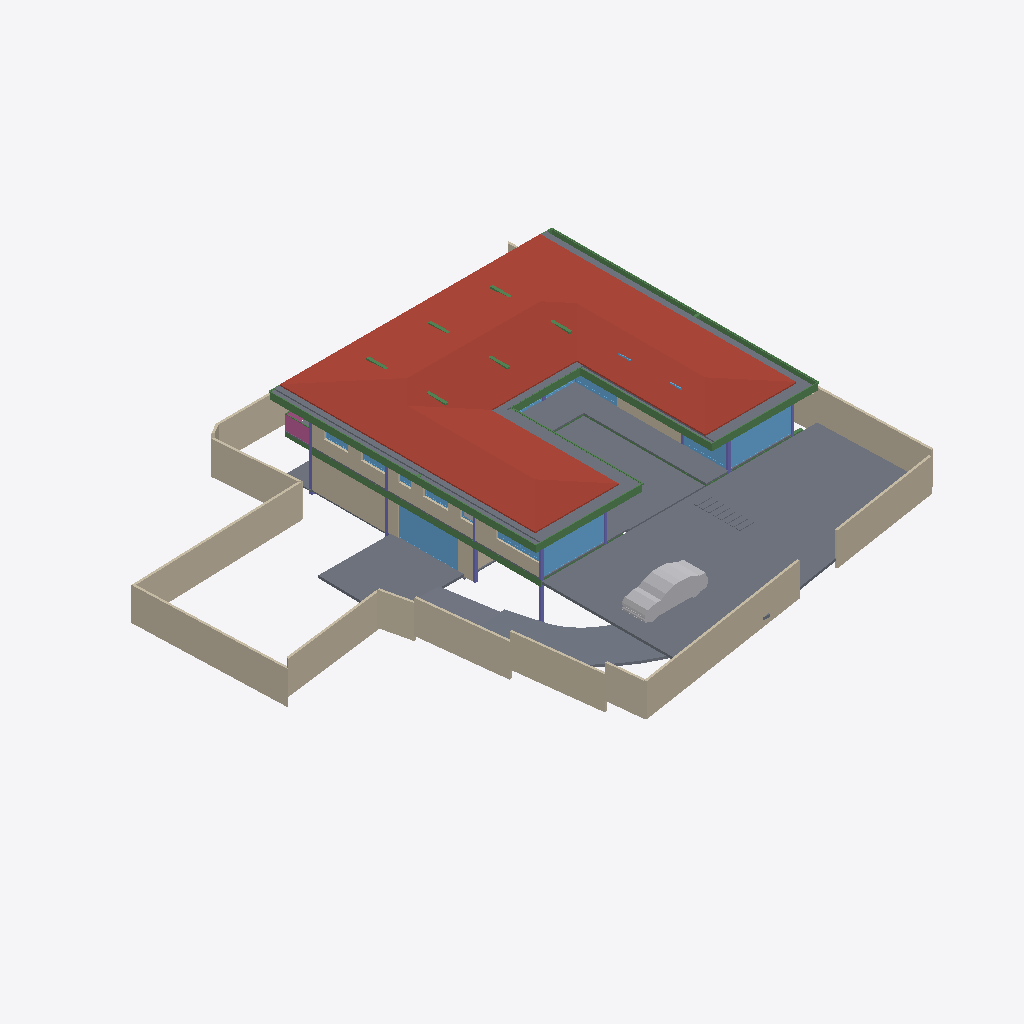
Isometric view of an IFC building model (IFC-SPF (STEP), schema IFC4X3, length unit metre), seen from the south-west, elements coloured by IFC class: 22 walls (beige), 20 slabs (grey), 18 beams (green), 15 windows (light blue), 7 columns (violet), 2 other elements (light grey), 1 roof (red-brown), 1 railing (pink).
Extent 39.1 m × 38.4 m × 7.7 m (x, y, z). Storeys (5): CELLAR at -2.55 m; GROUND  at 0.00 m; GROUND FLOOR at 0.45 m; GF Lintel at 3.15 m; FIRST FLOOR at 3.65 m. Elements (279): 56 IfcWall, 52 IfcBeam, 39 IfcWindow, 26 IfcSlab, 23 IfcColumn, 23 IfcFurniture, 15 IfcDoor, 15 IfcSanitaryTerminal, 14 IfcFurnishingElement, 4 IfcCovering, 3 IfcElectricAppliance, 3 IfcStairFlight.

HEADER;
FILE_DESCRIPTION(('ViewDefinition [CoordinationView]'),'2;1');
FILE_NAME('Manilal.ifc','2025-02-08T09:02:01+05:30',(),(),'IfcOpenShell 0.8.0','Bonsai 0.8.0','');
FILE_SCHEMA(('IFC4X3'));
ENDSEC;
DATA;
#1480=IFCPROJECT('2TuuvCHJz54PsFPcraEbH$',$,'My Project',$,$,$,$,(#3,#128),#1481);
#3305=IFCSITE('0lpfVeOW52QfroqLYyHNY2',$,'My Site',$,$,#26,$,$,$,$,$,$,$,$);
#22021=IFCSITE('3bEIgyqTrDuwi1cEDDCOva',$,'Site',$,$,#223414,#22354,$,$,$,$,$,$,$);
#3313=IFCBUILDING('0MzaWOaS178x5FMqOflU3C',$,'My Building',$,$,#25,$,$,$,$,$,$);
#2081=IFCBUILDINGSTOREY('09kFoqoxrCvB1_fcEsMZsQ',$,'GROUND FLOOR',$,$,#217,$,$,$,$);
#2986=IFCBUILDINGSTOREY('0zoFHJ9PnFW80M$mIVDQW3',$,'CELLAR',$,$,#14477,$,$,$,$);
#17145=IFCBUILDINGSTOREY('0MckaoTknA3edZMUNhTyAK',$,'FIRST FLOOR',$,$,#17254,$,$,$,$);
#20035=IFCBUILDINGSTOREY('3LpnsPikv4mRTBpfC3WQtx',$,'GROUND ',$,$,#20051,$,$,$,$);
#23582=IFCBUILDINGSTOREY('0DtUgpQ1b6nBmkLmvc_ehu',$,'GF Lintel',$,$,#23767,$,$,$,$);
#17255=IFCROOF('188ChkeVP4PP3HZ1_FwQ2Y',$,'Roof',$,$,#50998,#17288,$,.HIP_ROOF.);
#20004=IFCSLAB('2GmqP$Wiz2HBtZ3_3kNDpG',$,'Slab',$,$,#20401,#20015,$,$);
#42258=IFCSLAB('1w55rHt3zANRcG83T9Icc$',$,'Covering.004',$,$,#50948,#42269,$,.FLOOR.);
#25887=IFCWALL('3DOK2PUDn3QwM2HLeZR6QD',$,'Wall',$,$,#229890,#25894,$,$);
#214630=IFCWALL('1v3BeDslv3W8LfR3WiqTEd',$,'Wall',$,$,#214830,#214641,$,$);
#2047=IFCSLAB('0o4IYvr$r5a9xXip1qf77x',$,'Slab',$,$,#57250,#2052,$,$);
#28186=IFCWALL('2UlyJbGOL47vem9W3W5T7b',$,'Wall',$,$,#214889,#28197,$,$);
#19980=IFCSLAB('0gBflP6QrCERrajZS4Jcb5',$,'Slab',$,$,#244961,#19995,$,$);
#29381=IFCSLAB('30Y2A3Waj1_g7GRY9nwvu4',$,'Slab',$,$,#45978,#29392,$,$);
#29284=IFCSLAB('3iSMNRhjn6RxAf9MsQotHf',$,'Slab',$,$,#235074,#29295,$,$);
#229971=IFCWALL('2oOsi6buvCeB4sZT1ijFA2',$,'Wall',$,$,#230065,#229982,$,$);
#230171=IFCWALL('1HPS5ge59FQA3Ucv4$dmpm',$,'Wall',$,$,#230227,#230182,$,$);
#27060=IFCWALL('10l$0x7lzBbBMMGF1qxI0s',$,'Wall',$,$,#27511,#27071,$,$);
#26619=IFCWALL('0FMxrmeoPF7x0oR7G9$aVh',$,'Wall',$,$,#27506,#26630,$,$);
#27353=IFCWALL('2Y2Bm57Cb8Exxz7st0aRUc',$,'Wall',$,$,#214921,#27364,$,$);
#58147=IFCVEHICLE('2iiwfLdIv6T90_RV$NVTaP',$,'Vehicle',$,$,#58943,#58160,$,$);
#28224=IFCWALL('10RvTK_K97Xg3Zon6pJwxP',$,'Wall',$,$,#229504,#28235,$,$);
#29467=IFCWALL('2U66_ERPrD$A$2PTOc1bPA',$,'Wall',$,$,#271329,#29478,$,$);
#186882=IFCBEAM('0qH_dKLj5CKhNXTG2DYY06',$,'Beam',$,$,#266229,#186893,$,$);
#229124=IFCWALL('3MfSYaOiTA4AjSKpPvRhyi',$,'Wall',$,$,#235129,#229135,$,$);
#18623=IFCWINDOW('0ge9G9fGz6TwGxq3OxN388',$,'Window.013',$,$,#265441,#44702,'DB',2.79999995231628,4.92999982833862,$,$,$);
#167034=IFCBEAM('10LxUqtgbFAQRhzIckOuGH',$,'Beam',$,$,#266154,#167045,$,$);
#23385=IFCWINDOW('3liBQwp293KPogKKZ10Jtg',$,'Window',$,$,#265446,#43696,$,2.79999995231628,4.92999982833862,$,.SINGLE_PANEL.,$);
#265447=IFCWINDOW('11VC8UY6nBiuqgLWYbOviy',$,'Window',$,$,#266036,#265465,$,2.79999995231628,4.92999982833862,$,.SINGLE_PANEL.,$);
#37612=IFCWALL('2oouJeu9XF0PkUjeEvxQOm',$,'Wall',$,$,#265996,#37632,$,$);
#56634=IFCBEAM('3NjOYz9cT158x52OLX4IuM',$,'Beam',$,$,#244946,#56645,$,$);
#26770=IFCWALL('27WVA19Qv4efvQm6cWiqsn',$,'Wall',$,$,#229922,#26781,$,$);
#27098=IFCWALL('2qQNxnpy98iB6JMyhLi2FK',$,'Wall',$,$,#27516,#27109,$,$);
#36042=IFCWALL('2FDZc$1Z57bgSDQnhsHhc1',$,'Wall',$,$,#266001,#36062,$,$);
#29348=IFCSLAB('1A5GJs4GvBjeLaBLjkEViO',$,'Slab',$,$,#235069,#29359,$,$);
#1342=IFCWALL('1zYAwAgZ94A9q2Xf$lP7Cn',$,'Wall',$,$,#266006,#1343,$,$);
#102151=IFCBEAM('2C1gwTeIv6R8TmGo509jsR',$,'Beam',$,$,#265708,#102163,$,$);
#45024=IFCSLAB('3u840AW2P0nx3PtnKZSP_$',$,'Covering.001',$,$,#50968,#45035,$,.FLOOR.);
#102357=IFCBEAM('3msecch2zBUOeV2BkTlji6',$,'Beam',$,$,#265762,#102368,$,$);
#102416=IFCBEAM('3ZwR1mU3j4mRYH5GbVzWyx',$,'Beam',$,$,#266200,#102427,$,$);
#14729=IFCWALL('2kOOzhf3b4QORblHJUR6b5',$,'Wall',$,$,#271324,#14740,$,$);
#172953=IFCWALL('10Zee4wjDEAOWhtzJFWp8Q',$,'Wall',$,$,#265543,#172973,$,$);
#102262=IFCBEAM('1cQ_XveKf3IhgOfAWmUbUT',$,'Beam',$,$,#265679,#102273,$,$);
#26337=IFCWALL('0dMaumaK11Re$pxoZyVSQ9',$,'Wall',$,$,#27501,#26348,$,$);
#42043=IFCSLAB('3iu5I38rH4nOf49Lyf4Kq7',$,'Covering',$,$,#265976,#42054,$,.FLOOR.);
#25622=IFCWINDOW('03HgKoXUP97huBY23s7FSC',$,'Window',$,$,#243921,#102990,$,2.79999995231628,3.45000004768372,$,.DOUBLE_PANEL_VERTICAL.,$);
#16231=IFCRAILING('1npn$05fXEax1P6iG1yjVF',$,'Railing',$,'FRAMELESS_PANEL',#192149,#16249,$,.USERDEFINED.);
#25457=IFCWINDOW('0wGf7PLdj6Se1mi8Sh7afr',$,'Window',$,$,#243926,#103753,$,2.79999995231628,3.45000004768372,$,$,$);
#2973=IFCCOLUMN('2ArHG8cW1Cju2rMhCGmMOe',$,'Column',$,$,#243841,#2974,$,.COLUMN.);
#234743=IFCSLAB('3oqjVkrxP2kO8hyL_1bqut',$,'Slab',$,$,#235134,#234764,$,$);
#102234=IFCBEAM('0q554weub4Iwu4PjffBSJv',$,'Beam',$,$,#265816,#102245,$,$);
#183171=IFCWINDOW('2eK2SWY_H22e6Svf5gP6pA',$,'Window',$,$,#183259,#183202,$,1.79999995231628,3.45000004768372,$,$,$);
#363=IFCCOLUMN('2qUf_epbzFMPufew4ZYNxr',$,'Column.002',$,$,#243846,#360,$,.COLUMN.);
#1407=IFCCOLUMN('22wnwPZIn238xr56_TRnAk',$,'Column.001',$,$,#264985,#1408,$,.COLUMN.);
#352=IFCCOLUMN('2fyircNyr2DOn3xi4HTA8s',$,'Column.003',$,$,#243856,#348,$,.COLUMN.);
#15655=IFCSLAB('3aSar1Jj9DLfSAmIm2knx1',$,'Slab',$,$,#16119,#15669,$,$);
#57370=IFCBEAM('0K6q7FzpX1C8m9po7jBtcY',$,'Beam',$,$,#243801,#57381,$,$);
#24645=IFCBEAM('0VJDvmHaXAaRtTeoMCJUjJ',$,'Beam',$,$,#101970,#24656,$,$);
#56854=IFCBEAM('2c_4G3KlX4cRg2dPODH4s1',$,'Beam',$,$,#102000,#56865,$,$);
#24721=IFCBEAM('1xlWdgLa17MBpQVB9j2Cib',$,'Beam',$,$,#101975,#24732,$,$);
#57309=IFCBEAM('3xcDMG0aj9Xgc56BcdooE6',$,'Beam',$,$,#243525,#57320,$,$);
#23154=IFCCOLUMN('3pnx0lG_T4xeEhkOchDijZ',$,'Column',$,$,#243836,#23165,$,.COLUMN.);
#110332=IFCWINDOW('3vjocJxinCiwHdUnGVZCKs',$,'Window',$,$,#166499,#166072,$,1.79999995231628,2.0,$,.DOUBLE_PANEL_VERTICAL.,$);
#14894=IFCWALL('3LM7Pm6Iv8$Bf3kD16vEYX',$,'Wall',$,$,#277686,#14905,$,$);
#14220=IFCWINDOW('1JUpa15w1EPgGvbWoKg73I',$,'Window',$,$,#169667,#169623,$,1.5,2.5,$,.SINGLE_PANEL.,$);
#170066=IFCWINDOW('3f2C1zUwD4c9zRWtnGTagP',$,'Window',$,$,#170144,#170087,$,1.5,2.5,$,.SINGLE_PANEL.,$);
#55934=IFCBEAM('0$JZIdPhz7Yhflamb2Ig5U',$,'Beam',$,$,#56504,#55945,$,$);
#167569=IFCBEAM('3NapMOGun76x5kjDVquKRU',$,'Beam',$,$,#265936,#167580,$,$);
#22862=IFCCOLUMN('3yyU$MudfFSvB18Z_wz_QT',$,'Column',$,$,#243851,#22873,$,.COLUMN.);
#28303=IFCWALL('27XUrfdFf8NB4WaAp9CQAl',$,'Wall',$,$,#235124,#28314,$,$);
#1653=IFCCOLUMN('2V9jCTMe5CABIgWd0tHRe9',$,'Column.004',$,$,#265143,#1651,$,.COLUMN.);
#150204=IFCWINDOW('2rSMA4AuH6FeN4rb0KSroB',$,'Window',$,$,#244976,#150354,$,2.79999995231628,2.40050005912781,$,.SINGLE_PANEL.,$);
#233258=IFCSLAB('2WAIJ5xUDCB8vhErrinr6d',$,'Slab',$,$,#235084,#233283,$,$);
#233423=IFCSLAB('2iz_Ym1n1ESAR1rowyjd_I',$,'Slab',$,$,#235109,#233448,$,$);
#233456=IFCSLAB('3aaRRI8RTD_hmdhlW5RoWg',$,'Slab',$,$,#235114,#233481,$,$);
#233175=IFCSLAB('0VBI372_j7QfV8K77ZXc2j',$,'Slab',$,$,#235079,#233196,$,$);
#233291=IFCSLAB('3mCoSy7r190wdzvyYb56iW',$,'Slab',$,$,#235089,#233316,$,$);
#233324=IFCSLAB('2BlEnr04f3vANw00E8t1T3',$,'Slab',$,$,#235094,#233349,$,$);
#233390=IFCSLAB('2f2jkuEQ95deHHcp0LeZsL',$,'Slab',$,$,#235104,#233415,$,$);
#233357=IFCSLAB('06iRZLKKfCP8faLo55KHRz',$,'Slab',$,$,#235099,#233382,$,$);
#270905=IFCWINDOW('1tBwZKnNLDJPjYNrueYSZW',$,'Window',$,$,#271349,#270923,$,1.79999995231628,1.0,$,.DOUBLE_PANEL_HORIZONTAL.,$);
#41613=IFCWINDOW('3V21HLULz4rhhoikKYxwTW',$,'Window.022',$,$,#244991,#148935,$,2.79999995231628,2.32599997520447,$,.DOUBLE_PANEL_VERTICAL.,$);
#26216=IFCWALL('0OsEPs_bHDiuVXt9yc07Ua',$,'Wall',$,$,#229691,#26227,$,$);
#57393=IFCBEAM('0$9UO1qVzFNOIKkjBLQ4dY',$,'Beam',$,$,#57496,#57404,$,$);
#166972=IFCBEAM('2DKWudKN99zg7uECGiuNeQ',$,'Beam',$,$,#267100,#166983,$,$);
#12894=IFCSANITARYTERMINAL('3xh$jYsPrCdfbzsoMPaU7d',$,'SanitaryTerminal',$,$,#169090,#12907,$,$);
#29960=IFCBEAM('3JCEdRie563Ouok6uI9H1d',$,'Beam',$,$,#265052,#29971,$,$);
#283732=IFCWINDOW('3Z_L$AY0PEde$lf9vmZ6Wb',$,'Window',$,$,#283939,#283764,$,2.79999995231628,1.0,$,.SINGLE_PANEL.,$);
#42188=IFCSLAB('1S2$8nVvH8P8ZndupN5TSk',$,'Covering.003',$,$,#265986,#42199,$,.FLOOR.);
#33543=IFCWINDOW('0Q8zRjWpP1oQ1PX2CUGFnS',$,'Window',$,$,#170059,#170920,$,1.79999995231628,1.0,$,.DOUBLE_PANEL_HORIZONTAL.,$);
#283940=IFCWINDOW('2Ra3gRoBr3Z9i3Hdx3ZarB',$,'Window',$,$,#284227,#283953,$,2.79999995231628,1.0,$,.SINGLE_PANEL.,$);
ENDSEC;
